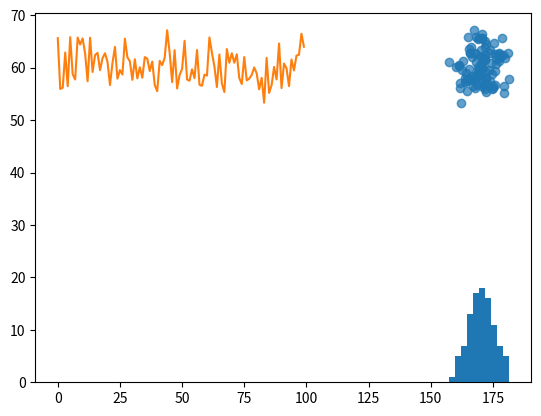
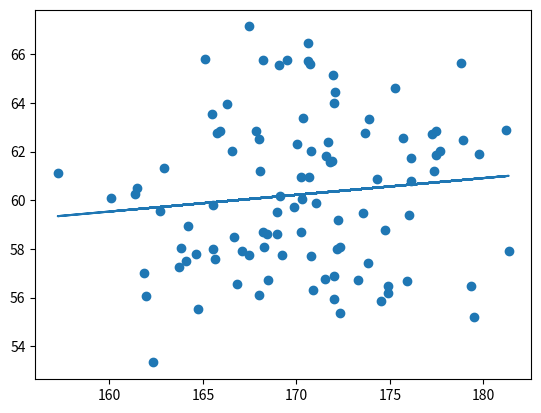
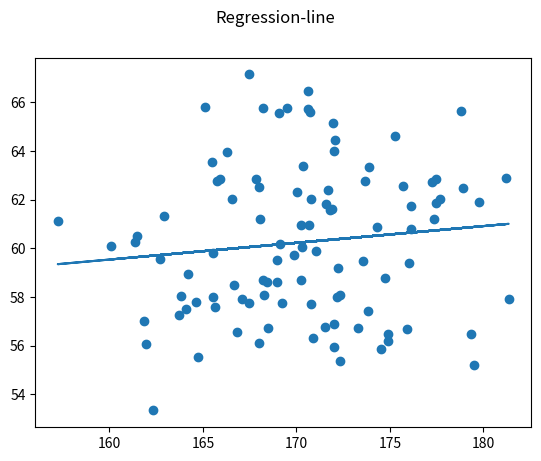
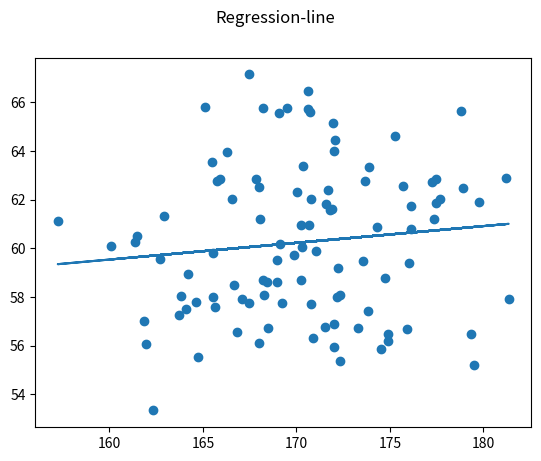
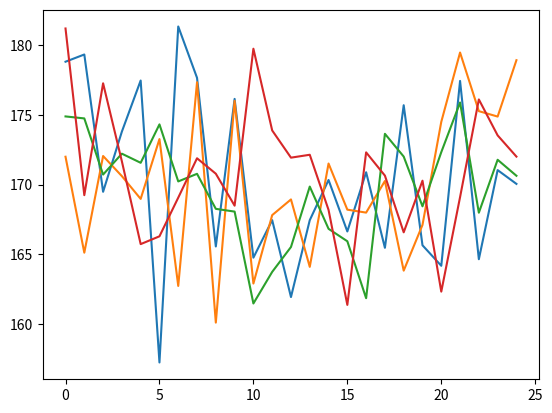
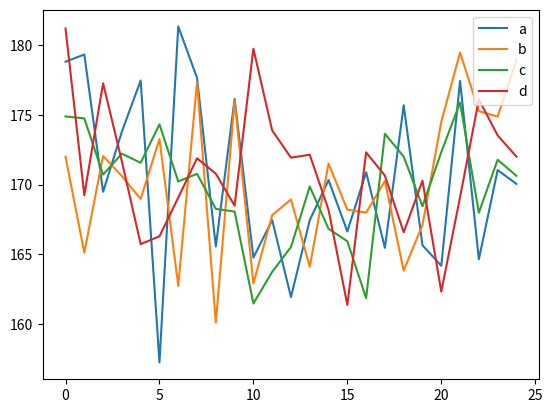
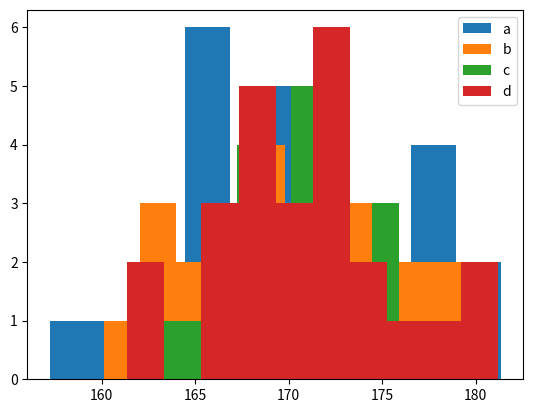
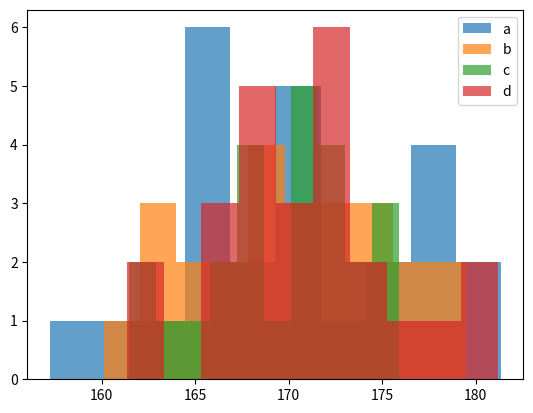
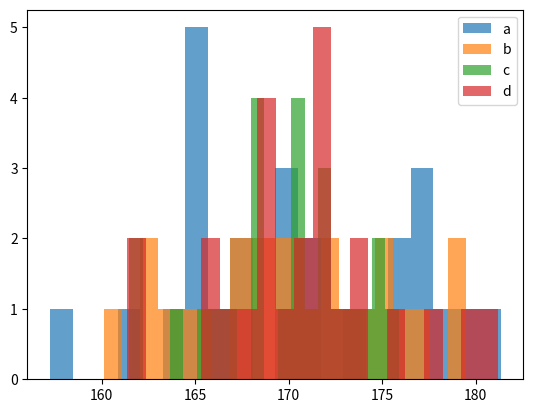
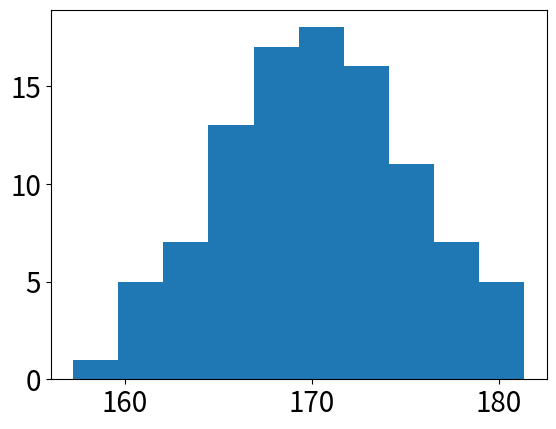
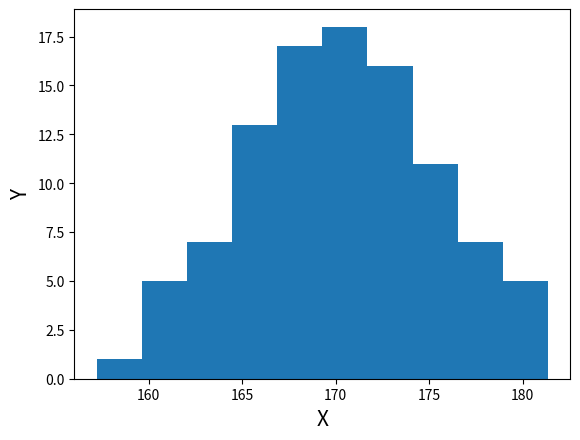
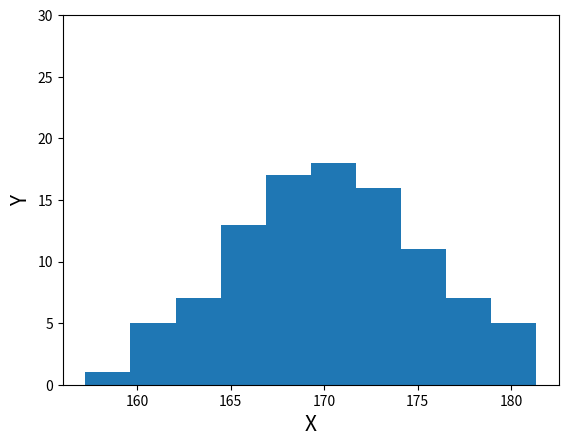

These charts were generated, in order, by the following Python code:
# -*- coding: utf-8 -*-
"""matplotlib_editor.ipynb

Automatically generated by Colaboratory.

Original file is located at
    https://colab.research.google.com/<link-removed>

# Matplotlib練習問題

 1. 基本的なグラフの描画方法について学習します。（7問）
 2. グラフの色や凡例・軸の編集の方法について学習します。（8問）
 3. グラフの外観の設定方法について学習します。（5問）

### 0. 事前準備

#### 0.1 「matplotlib.pyplotをpltという名前でインポートしこのnotebook上に図が表示されるようにして下さい。」
"""

# Commented out IPython magic to ensure Python compatibility.
import matplotlib.pyplot as plt
# %matplotlib inline
#フォントで警告が出る
import warnings
warnings.simplefilter('ignore')

"""#### 0.2 「以下のコードを実行してください。」"""

import numpy as np
import pandas as pd
data = pd.DataFrame()
np.random.seed(0)
data['身長'] = np.random.normal(170, 5, 100)
data['クラス'] = ['a', 'b', 'c', 'd'] * 25
data['成績'] = [ 2, 5, 4, 1, 4, 3, 4, 2, 4, 5] * 10
data['体重'] = np.random.normal(60, 3, 100)

"""### 1. 基本的なグラフの描画方法について学習します。（7問）

#### 1.1 「dataの中身を表示してください。」
"""

data

"""#### 1.2 「data内の身長のヒストグラムをデフォルト設定で描画して下さい。」"""

plt.hist(data['身長'])

"""#### 1.3 「data内の体重の折れ線グラフをデフォルト設定で描画して下さい。」"""

plt.plot(data['体重'])

"""#### 1.4 「data内の身長と体重の散布図をデフォルト設定で描画して下さい。」"""

x = data['身長']
y = data['体重']
plt.scatter(x, y, alpha=0.7)
plt.show()

"""#### 1.5 「散布図に回帰直線を追加してください。」"""

fig = plt.figure()
ax = fig.add_subplot(1,1,1)
ax.scatter(data['身長'], data['体重'])
m, c = np.polyfit(data['身長'], data['体重'], 1)
ax.plot(data['身長'], m*data['身長'] + c)
plt.show()

"""#### 1.6 「グラフに「Regression-line」というタイトルを付けてください。」"""

fig = plt.figure()
ax = fig.add_subplot(1,1,1)
ax.scatter(data['身長'], data['体重'])
m, c = np.polyfit(data['身長'], data['体重'], 1)
ax.plot(data['身長'], m*data['身長'] + c)
fig.suptitle('Regression-line')
plt.show()

"""#### 1.7 「上記グラフをpng形式で保存して下さい。※作業ディレクトリに格納された、test.pngを確認して下さい。」"""

fig = plt.figure()
ax = fig.add_subplot(1,1,1)
ax.scatter(data['身長'], data['体重'])
m, c = np.polyfit(data['身長'], data['体重'], 1)
ax.plot(data['身長'], m*data['身長'] + c)
fig.suptitle('Regression-line')
plt.savefig('test.png', bbox_inches='tight')

"""### 2. グラフの色や凡例・軸の編集（8問）

#### 2.1 「data内の身長の折れ線グラフを、クラスの値で色分けして一つのグラフに描画して下さい。」
"""

fig = plt.figure()
ax = fig.add_subplot(1,1,1)

for class_type in data['クラス'].unique():
     ax.plot(data.loc[data['クラス'] == class_type, '身長'].values)
plt.show()

"""#### 2.2 「上記のグラフに凡例を右上に作成して下さい。」"""

fig = plt.figure()
ax = fig.add_subplot(1,1,1)

for class_type in data['クラス'].unique():
     ax.plot(data.loc[data['クラス'] == class_type, '身長'].values, label=class_type)
ax.legend(loc='upper right')
plt.show()

"""#### 2.3 「dataの身長のヒストグラムをクラスで色分けして凡例付きで一つのグラフに描画して下さい。」"""

fig = plt.figure()
ax = fig.add_subplot(1,1,1)
for class_type in data['クラス'].unique():
     ax.hist(data.loc[data['クラス'] == class_type, '身長'].values, label=class_type)
ax.legend(loc='upper right')
plt.show()

"""#### 2.4 「色が被ってしまっています。透明度を上げてください。(引数は何れの値でも可)」"""

fig = plt.figure()
ax = fig.add_subplot(1,1,1)
for class_type in data['クラス'].unique():
     ax.hist(data.loc[data['クラス'] == class_type, '身長'].values, label=class_type, alpha=0.7)
ax.legend(loc='upper right')
plt.show()

"""#### 2.5 「ビンの値を細かくしてください。(引数は何れの値でも可)」"""

fig = plt.figure()
ax = fig.add_subplot(1,1,1)
for class_type in data['クラス'].unique():
     ax.hist(data.loc[data['クラス'] == class_type, '身長'].values, label=class_type, alpha=0.7, bins = 20)
ax.legend(loc='upper right')
plt.show()

"""#### 2.6 「data内の身長のヒストグラムを作成して、フォントサイズを20にしてください。」"""

fig = plt.figure()
ax = fig.add_subplot(1,1,1)
ax.hist(data['身長'])
ax.tick_params(axis='x', labelsize=20)
ax.tick_params(axis='y', labelsize=20)
plt.show()

"""#### 2.7 「data内の身長のヒストグラムを作成して、x軸とy軸にそれぞれフォントサイズ15で'X', 'Y'と軸ラベルを設定して下さい。」"""

fig = plt.figure()
ax = fig.add_subplot(1,1,1)
ax.hist(data['身長'])
ax.set_xlabel('X', fontsize=15)
ax.set_ylabel('Y', fontsize=15)
plt.show()

"""#### 2.8 「上記のグラフのy軸の範囲を0から30にして下さい。」"""

fig = plt.figure()
ax = fig.add_subplot(1,1,1)
ax.hist(data['身長'])
ax.set_xlabel('X', fontsize=15)
ax.set_ylabel('Y', fontsize=15)
ax.set_ylim(0, 30)
plt.show()

"""### 3. グラフの外観の設定（5問）

#### 3.1 「下記の様なグラフの箱を4つ用意してください。」
"""

fig = plt.figure()
ax1 = fig.add_subplot(2,2,1)
ax2 = fig.add_subplot(2,2,2)
ax3 = fig.add_subplot(2,2,3)
ax4 = fig.add_subplot(2,2,4)
plt.show()

"""#### 3.2 「グラフのタイトルを'title'に設定してください。」"""

fig = plt.figure()
ax1 = fig.add_subplot(2,2,1)
ax2 = fig.add_subplot(2,2,2)
ax3 = fig.add_subplot(2,2,3)
ax4 = fig.add_subplot(2,2,4)
fig.suptitle('title')
plt.show()

"""#### 3.3 「各グラフのサブタイトルをそれぞれ、'1','2','3','4'に設定して下さい。」"""

fig = plt.figure()
ax1 = fig.add_subplot(2,2,1)
ax2 = fig.add_subplot(2,2,2)
ax3 = fig.add_subplot(2,2,3)
ax4 = fig.add_subplot(2,2,4)
fig.suptitle('title')
ax1.set_title('1')
ax2.set_title('2')
ax3.set_title('3')
ax4.set_title('4')
plt.show()

"""#### 3.4 「各グラフ同士が被ってしまっています。余白を縦0.5、横0.5に設定して下さい。」"""

fig = plt.figure()
ax1 = fig.add_subplot(2,2,1)
ax2 = fig.add_subplot(2,2,2)
ax3 = fig.add_subplot(2,2,3)
ax4 = fig.add_subplot(2,2,4)
fig.suptitle('title')
ax1.set_title('1')
ax2.set_title('2')
ax3.set_title('3')
ax4.set_title('4')
fig.subplots_adjust(wspace=0.5, hspace=0.5)
plt.show()

"""#### 3.5 「上記のグラフに、身長、成績、クラス、体重のヒストグラムを入力してください。」"""

fig = plt.figure()
ax1 = fig.add_subplot(2,2,1)
ax2 = fig.add_subplot(2,2,2)
ax3 = fig.add_subplot(2,2,3)
ax4 = fig.add_subplot(2,2,4)
fig.suptitle('title')
ax1.set_title('1')
ax1.hist(data['身長'])
ax2.set_title('2')
ax2.hist(data['成績'])
ax3.set_title('3')
ax3.hist(data['クラス'])
ax4.set_title('4')
ax4.hist(data['体重'])
fig.subplots_adjust(wspace=0.5, hspace=0.5)
plt.show()

